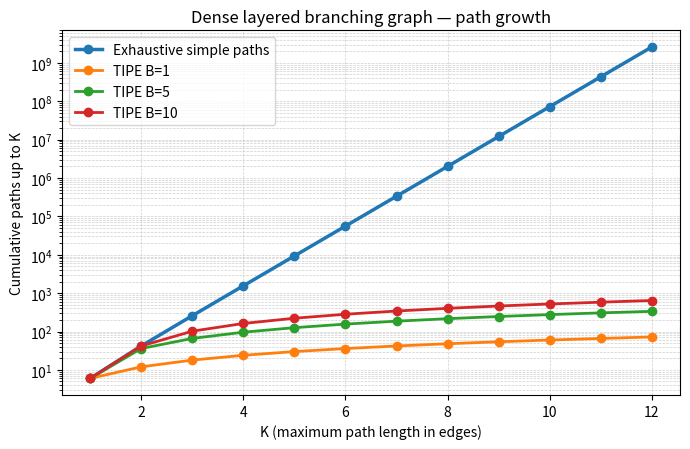
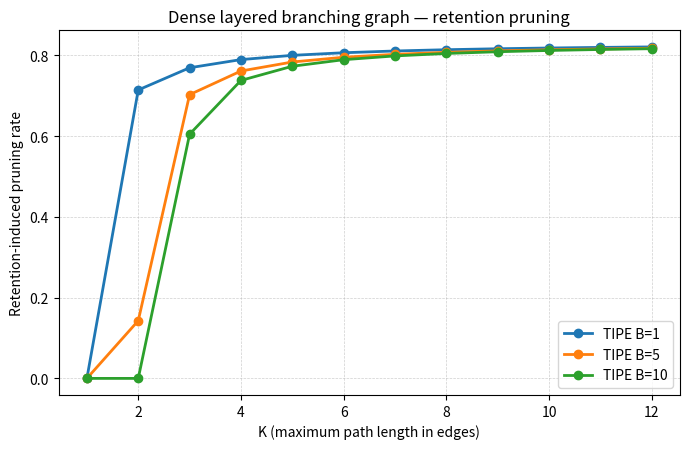
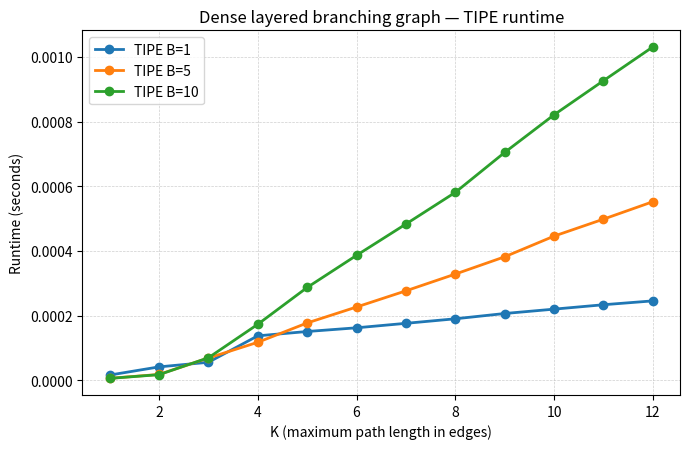

Python code for these plots, in order:
"""
Large dense layered branching graph experiment for TIPE.

Purpose
-------
This script addresses the concern that the previous dense branching synthetic
graph was too small to clearly demonstrate combinatorial path growth.

It constructs a larger directed acyclic layered graph and compares:

1. Exhaustive simple-path count
2. TIPE with bounded signature-aware retention

Graph construction
------------------
- One source node.
- L layers.
- W nodes per layer.
- The source connects to every node in layer 1.
- Every node in layer i connects to every node in layer i+1.
- The graph is acyclic, so all source-to-layer paths are simple.

For this graph, the exact number of exhaustive source-anchored paths of
length K is:

    W^K

and the cumulative number of paths up to K is:

    sum_{i=1}^{K} W^i

Default configuration
---------------------
WIDTH = 6
N_LAYERS = 12
KMAX = 12
BUDGETS = [1, 5, 10]

With these defaults:
- number of nodes = 73
- number of edges = 402
- exhaustive exact paths at K=12 = 2,176,782,336
- exhaustive cumulative paths up to K=12 = 2,612,138,802

Outputs
-------
Saved under OUT_DIR:

- synthetic_dense_large_results.csv
- synthetic_dense_large_summary.csv
- fig_dense_large_paths_vs_k.png
- fig_dense_large_pruning_vs_k.png
- fig_dense_large_runtime_vs_k.png
"""

from __future__ import annotations

import csv
import time
from pathlib import Path
from collections import defaultdict
from typing import Callable, Dict, Iterable, List, Tuple, Any

import matplotlib.pyplot as plt
import matplotlib.ticker as mticker


# ============================================================
# 0) Configuration
# ============================================================

OUT_DIR = Path("synthetic_dense_large")
OUT_DIR.mkdir(parents=True, exist_ok=True)

OUT_CSV = OUT_DIR / "synthetic_dense_large_results.csv"
OUT_SUMMARY_CSV = OUT_DIR / "synthetic_dense_large_summary.csv"

FIG_PATHS = OUT_DIR / "fig_dense_large_paths_vs_k.png"
FIG_PRUNING = OUT_DIR / "fig_dense_large_pruning_vs_k.png"
FIG_RUNTIME = OUT_DIR / "fig_dense_large_runtime_vs_k.png"

WIDTH = 6
N_LAYERS = 12
KMAX = 12
BUDGETS = [1, 5, 10]


# ============================================================
# 1) Type aliases
# ============================================================

PathT = Tuple[int, ...]
Signature = Tuple[int, int]


# ============================================================
# 2) Graph construction
# ============================================================

def build_dense_layered_dag(
    width: int,
    n_layers: int,
) -> Tuple[List[List[int]], List[List[int]], int]:
    """
    Build a dense layered directed acyclic graph.

    Node 0 is the source.
    Layers 1..n_layers each contain `width` nodes.
    The source connects to all nodes in layer 1.
    Each node in layer i connects to all nodes in layer i+1.

    Returns
    -------
    succ : list[list[int]]
        Directed adjacency list.
    layers : list[list[int]]
        Node IDs grouped by layer.
    source : int
        Source node ID.
    """
    source = 0
    layers: List[List[int]] = []

    next_node = 1

    for _ in range(n_layers):
        layer = list(range(next_node, next_node + width))
        layers.append(layer)
        next_node += width

    n_nodes = next_node
    succ: List[List[int]] = [[] for _ in range(n_nodes)]

    # Source to first layer
    succ[source].extend(layers[0])

    # Complete bipartite connections between consecutive layers
    for i in range(n_layers - 1):
        for u in layers[i]:
            succ[u].extend(layers[i + 1])

    return succ, layers, source


def count_edges(succ: List[List[int]]) -> int:
    """Count directed edges in adjacency list."""
    return sum(len(neighbors) for neighbors in succ)


# ============================================================
# 3) Exhaustive path count formulas
# ============================================================

def exhaustive_exact_paths(width: int, k: int) -> int:
    """
    Exact number of source-anchored simple paths of length k.

    In this layered graph, each step chooses one of `width` nodes
    in the next layer, therefore exact paths of length k = width^k.
    """
    return width ** k


def exhaustive_cumulative_paths(width: int, k: int) -> int:
    """
    Cumulative number of exhaustive source-anchored paths up to length k.
    """
    return sum(width ** i for i in range(1, k + 1))


# ============================================================
# 4) TIPE retention
# ============================================================

def sig_start_end(path: PathT) -> Signature:
    """
    Retention signature based on path start and end nodes.
    """
    return (path[0], path[-1])


def lex_key(path: PathT) -> Tuple[int, ...]:
    """
    Deterministic lexicographic ranking key.
    """
    return path


def bounded_prune(
    candidates: Iterable[PathT],
    B: int,
    sig_func: Callable[[PathT], Signature],
) -> List[PathT]:
    """
    TIPE bounded retention.

    Retain at most B paths per signature class, using lexicographic
    ranking within each signature class.
    """
    buckets: Dict[Signature, List[PathT]] = defaultdict(list)

    for path in candidates:
        buckets[sig_func(path)].append(path)

    retained: List[PathT] = []

    for signature in sorted(buckets.keys()):
        bucket = sorted(buckets[signature], key=lex_key)
        retained.extend(bucket[:B])

    return retained


def expand_paths_one_step(
    succ: List[List[int]],
    paths: List[PathT],
) -> List[PathT]:
    """
    Expand retained paths by one edge.

    The graph is a layered DAG, so every extension is simple.
    """
    candidates: List[PathT] = []

    by_terminal: Dict[int, List[PathT]] = defaultdict(list)

    for path in paths:
        by_terminal[path[-1]].append(path)

    for terminal, path_list in by_terminal.items():
        for path in path_list:
            for nxt in succ[terminal]:
                candidates.append(path + (nxt,))

    return candidates


def run_tipe_dense(
    succ: List[List[int]],
    source: int,
    Kmax: int,
    B: int,
) -> List[Dict[str, Any]]:
    """
    Run TIPE from the source node up to Kmax.

    Returns one row per K with cumulative metrics.
    """
    t0 = time.perf_counter()

    rows: List[Dict[str, Any]] = []

    attempted_total = 0
    candidates_total = 0
    retained_total = 0
    cumulative_retained = 0

    # -------------------------
    # K = 1
    # -------------------------
    candidates = [(source, v) for v in succ[source]]

    attempted_total += len(candidates)
    candidates_total += len(candidates)

    Pk = bounded_prune(
        candidates=candidates,
        B=B,
        sig_func=sig_start_end,
    )

    retained_k = len(Pk)
    retained_total += retained_k
    cumulative_retained += retained_k

    rows.append({
        "method": f"TIPE B={B}",
        "B": B,
        "K": 1,
        "exact_paths_k": retained_k,
        "cumulative_paths_upto_k": cumulative_retained,
        "attempted_total": attempted_total,
        "candidates_total": candidates_total,
        "retained_total": retained_total,
        "retention_prune_rate": (
            0.0 if candidates_total == 0
            else 1.0 - retained_total / candidates_total
        ),
        "runtime_sec": time.perf_counter() - t0,
    })

    # -------------------------
    # K >= 2
    # -------------------------
    for k in range(2, Kmax + 1):
        candidates = expand_paths_one_step(succ, Pk)

        attempted_total += len(candidates)
        candidates_total += len(candidates)

        Pk = bounded_prune(
            candidates=candidates,
            B=B,
            sig_func=sig_start_end,
        )

        retained_k = len(Pk)
        retained_total += retained_k
        cumulative_retained += retained_k

        rows.append({
            "method": f"TIPE B={B}",
            "B": B,
            "K": k,
            "exact_paths_k": retained_k,
            "cumulative_paths_upto_k": cumulative_retained,
            "attempted_total": attempted_total,
            "candidates_total": candidates_total,
            "retained_total": retained_total,
            "retention_prune_rate": (
                0.0 if candidates_total == 0
                else 1.0 - retained_total / candidates_total
            ),
            "runtime_sec": time.perf_counter() - t0,
        })

    return rows


# ============================================================
# 5) CSV helpers
# ============================================================

def save_rows_csv(
    rows: List[Dict[str, Any]],
    out_csv: Path,
) -> None:
    """Save all experiment rows to CSV."""
    fieldnames = [
        "method",
        "B",
        "K",
        "exact_paths_k",
        "cumulative_paths_upto_k",
        "attempted_total",
        "candidates_total",
        "retained_total",
        "retention_prune_rate",
        "runtime_sec",
    ]

    with open(out_csv, "w", newline="", encoding="utf-8") as f:
        writer = csv.DictWriter(f, fieldnames=fieldnames)
        writer.writeheader()
        writer.writerows(rows)

    print(f"Saved CSV: {out_csv}")


def save_summary_csv(
    summary_rows: List[Dict[str, Any]],
    out_csv: Path,
) -> None:
    """Save final K summary rows to CSV."""
    fieldnames = [
        "method",
        "B",
        "KMAX",
        "exact_paths_at_KMAX",
        "cumulative_paths_upto_KMAX",
        "retention_prune_rate_at_KMAX",
        "runtime_sec_at_KMAX",
    ]

    with open(out_csv, "w", newline="", encoding="utf-8") as f:
        writer = csv.DictWriter(f, fieldnames=fieldnames)
        writer.writeheader()
        writer.writerows(summary_rows)

    print(f"Saved summary CSV: {out_csv}")


# ============================================================
# 6) Plot helpers
# ============================================================

def group_rows_by_method(
    rows: List[Dict[str, Any]],
) -> Dict[str, List[Dict[str, Any]]]:
    """Group rows by method and sort by K."""
    grouped: Dict[str, List[Dict[str, Any]]] = defaultdict(list)

    for row in rows:
        grouped[row["method"]].append(row)

    for method in grouped:
        grouped[method] = sorted(grouped[method], key=lambda r: int(r["K"]))

    return grouped


def plot_path_growth(
    grouped: Dict[str, List[Dict[str, Any]]],
    out_png: Path,
) -> None:
    """
    Plot cumulative exhaustive/TIPE paths up to K.

    Uses log-scale y-axis with clean scientific labels.
    """
    plt.figure(figsize=(7.0, 4.6))

    method_order = [
        "Exhaustive simple paths",
        "TIPE B=1",
        "TIPE B=5",
        "TIPE B=10",
    ]

    for method in method_order:
        if method not in grouped:
            continue

        rows = grouped[method]
        xs = [int(row["K"]) for row in rows]
        ys = [float(row["cumulative_paths_upto_k"]) for row in rows]

        if method == "Exhaustive simple paths":
            plt.plot(xs, ys, marker="o", linewidth=2.5, label=method)
        else:
            plt.plot(xs, ys, marker="o", linewidth=2.0, label=method)

    plt.xlabel("K (maximum path length in edges)")
    plt.ylabel("Cumulative paths up to K")
    plt.yscale("log")

    ax = plt.gca()
    ax.yaxis.set_major_locator(mticker.LogLocator(base=10))
    ax.yaxis.set_major_formatter(mticker.LogFormatterMathtext(base=10))
    ax.yaxis.set_minor_locator(mticker.LogLocator(base=10, subs=range(2, 10)))
    ax.yaxis.get_offset_text().set_visible(False)

    plt.title("Dense layered branching graph — path growth")
    plt.grid(True, which="both", linestyle="--", linewidth=0.5, alpha=0.6)
    plt.legend()
    plt.tight_layout()
    plt.savefig(out_png, dpi=300)
    plt.close()

    print(f"Saved figure: {out_png}")


def plot_retention_pruning(
    grouped: Dict[str, List[Dict[str, Any]]],
    out_png: Path,
) -> None:
    """Plot cumulative retention-induced pruning rate."""
    plt.figure(figsize=(7.0, 4.6))

    for method in ["TIPE B=1", "TIPE B=5", "TIPE B=10"]:
        if method not in grouped:
            continue

        rows = grouped[method]
        xs = [int(row["K"]) for row in rows]
        ys = [float(row["retention_prune_rate"]) for row in rows]

        plt.plot(xs, ys, marker="o", linewidth=2.0, label=method)

    plt.xlabel("K (maximum path length in edges)")
    plt.ylabel("Retention-induced pruning rate")
    plt.title("Dense layered branching graph — retention pruning")
    plt.grid(True, linestyle="--", linewidth=0.5, alpha=0.6)
    plt.legend()
    plt.tight_layout()
    plt.savefig(out_png, dpi=300)
    plt.close()

    print(f"Saved figure: {out_png}")


def plot_tipe_runtime(
    grouped: Dict[str, List[Dict[str, Any]]],
    out_png: Path,
) -> None:
    """Plot TIPE runtime as a function of K."""
    plt.figure(figsize=(7.0, 4.6))

    for method in ["TIPE B=1", "TIPE B=5", "TIPE B=10"]:
        if method not in grouped:
            continue

        rows = grouped[method]
        xs = [int(row["K"]) for row in rows]
        ys = [float(row["runtime_sec"]) for row in rows]

        plt.plot(xs, ys, marker="o", linewidth=2.0, label=method)

    plt.xlabel("K (maximum path length in edges)")
    plt.ylabel("Runtime (seconds)")
    plt.title("Dense layered branching graph — TIPE runtime")
    plt.grid(True, linestyle="--", linewidth=0.5, alpha=0.6)
    plt.legend()
    plt.tight_layout()
    plt.savefig(out_png, dpi=300)
    plt.close()

    print(f"Saved figure: {out_png}")


# ============================================================
# 7) Main experiment
# ============================================================

def main() -> None:
    """Run the full synthetic dense branching experiment."""
    succ, layers, source = build_dense_layered_dag(
        width=WIDTH,
        n_layers=N_LAYERS,
    )

    n_nodes = len(succ)
    n_edges = count_edges(succ)

    exhaustive_exact_at_kmax = exhaustive_exact_paths(WIDTH, KMAX)
    exhaustive_cumulative_at_kmax = exhaustive_cumulative_paths(WIDTH, KMAX)

    print("=== Dense layered synthetic graph ===")
    print(f"Width per layer: {WIDTH}")
    print(f"Number of layers: {N_LAYERS}")
    print(f"Nodes: {n_nodes}")
    print(f"Edges: {n_edges}")
    print(f"KMAX: {KMAX}")
    print(f"Exhaustive exact paths at K={KMAX}: {exhaustive_exact_at_kmax:,}")
    print(f"Exhaustive cumulative paths up to K={KMAX}: {exhaustive_cumulative_at_kmax:,}")

    all_rows: List[Dict[str, Any]] = []

    # --------------------------------------------------------
    # Exhaustive count rows
    # --------------------------------------------------------
    for k in range(1, KMAX + 1):
        all_rows.append({
            "method": "Exhaustive simple paths",
            "B": "",
            "K": k,
            "exact_paths_k": exhaustive_exact_paths(WIDTH, k),
            "cumulative_paths_upto_k": exhaustive_cumulative_paths(WIDTH, k),
            "attempted_total": "",
            "candidates_total": "",
            "retained_total": "",
            "retention_prune_rate": "",
            "runtime_sec": "",
        })

    # --------------------------------------------------------
    # TIPE rows
    # --------------------------------------------------------
    summary_rows: List[Dict[str, Any]] = []

    summary_rows.append({
        "method": "Exhaustive simple paths",
        "B": "",
        "KMAX": KMAX,
        "exact_paths_at_KMAX": exhaustive_exact_at_kmax,
        "cumulative_paths_upto_KMAX": exhaustive_cumulative_at_kmax,
        "retention_prune_rate_at_KMAX": "",
        "runtime_sec_at_KMAX": "",
    })

    for B in BUDGETS:
        print(f"\n[RUN] TIPE B={B}")

        rows = run_tipe_dense(
            succ=succ,
            source=source,
            Kmax=KMAX,
            B=B,
        )

        all_rows.extend(rows)

        final_row = rows[-1]

        print(
            f"  cumulative retained up to K={KMAX}: "
            f"{int(final_row['cumulative_paths_upto_k']):,}, "
            f"retention prune rate: {final_row['retention_prune_rate']:.6f}, "
            f"runtime: {final_row['runtime_sec']:.6f}s"
        )

        summary_rows.append({
            "method": f"TIPE B={B}",
            "B": B,
            "KMAX": KMAX,
            "exact_paths_at_KMAX": int(final_row["exact_paths_k"]),
            "cumulative_paths_upto_KMAX": int(final_row["cumulative_paths_upto_k"]),
            "retention_prune_rate_at_KMAX": float(final_row["retention_prune_rate"]),
            "runtime_sec_at_KMAX": float(final_row["runtime_sec"]),
        })

    # --------------------------------------------------------
    # Save outputs
    # --------------------------------------------------------
    save_rows_csv(all_rows, OUT_CSV)
    save_summary_csv(summary_rows, OUT_SUMMARY_CSV)

    grouped = group_rows_by_method(all_rows)

    plot_path_growth(grouped, FIG_PATHS)
    plot_retention_pruning(grouped, FIG_PRUNING)
    plot_tipe_runtime(grouped, FIG_RUNTIME)

    print("\n=== Final summary ===")
    for row in summary_rows:
        print(row)

    print("\nDone.")
    print(f"All outputs saved in: {OUT_DIR.resolve()}")


if __name__ == "__main__":
    main()
